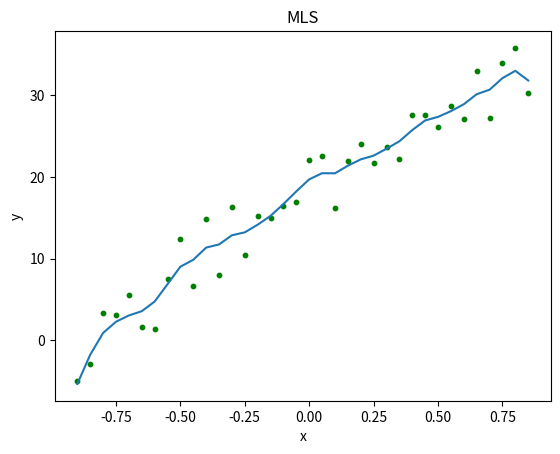

Write Python code to recreate this figure.
import numpy as np  
import random
from matplotlib import pyplot as plt

Consistency = 3  #阶数
d = 0.9	#紧支域半径
dotNumber = 36	#散点数量
dotDinstance = 0.05	#散点间距

test = 0	# 0 为曲线，1 为直线

x = []
v = []
Vp = []
p = np.zeros((dotNumber, Consistency))
M = []


def w(xi,xj,d):
    s = abs(xi-xj)/d
    if(s <= 0.5):
        return (2/3)-4*s+4*s**2+4*s**3
    elif(s<=1):
        return (4/3)-4*s+4*s**2-(4/3)*s**3
    else:
        return 0

def b_compute(i, x, v, d):
    b = []
    for c in range(Consistency):
        t = 0
        for j in range(dotNumber):
            # if abs(x[i] - x[j]) < d:
                t +=  p[j][c] * w(x[i], x[j], d) * v[j]
        b.append(float(t))
    return b
        # for j in range(0, Consistency):
        #     w()


def A_compute(i, x, d):
    A = []
    for ci in range(Consistency):
        vec = []
        for cj in range(Consistency):
            t = 0
            for j in range(dotNumber):
                t +=  w(x[i], x[j], d) * p[j][cj] * p[j][ci]
            vec.append(float(t))
        A.append(vec)
    return A



def polySet(x):
    for i in range(dotNumber):
        for j in range(0, Consistency):
            p[i][j] = x[i]**(j)


def Vcontruct(a,x,i):
    value = 0
    for c in range(len(a)):
        value +=  a[c] * x[i]** c
    return value

def main():
    x = np.arange(-0.5*dotNumber*dotDinstance, 0.5*dotNumber*dotDinstance, dotDinstance)

    for i in range(0, dotNumber):
        if test == 0:
            v.append(i + random.randint(-50,50)/10)
            # v.append(random.randint(-50, 50) / 10)
        else:
            v.append(i + 0 / 10)

    polySet(x)

    for i in range(dotNumber):
        b = b_compute(i, x, v, d)

        A = A_compute(i, x, d)
        a = np.linalg.solve(A, b)
        Vp.append(Vcontruct(a, x, i))
        # V.append(a[0]+a[1]*x[i])

    plt.title("MLS")
    plt.xlabel("x")
    plt.ylabel("y")
    plt.scatter(x,v,color = "green", s= 10)
    plt.plot(x, Vp)
    plt.show()

if __name__ =='__main__':
    main()
